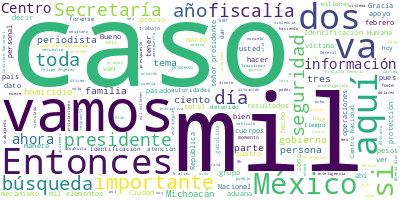

Data behind this chart, as committed beside it:
Participante, Texto, Sentimiento, Palabras, Dia, Mes, Anio
PRESIDENTE ANDRES MANUEL LOPEZ OBRADOR, Buenos días., 0.0, 2, 17, 03, 2022
PRESIDENTE ANDRES MANUEL LOPEZ OBRADOR, Bueno, pues hoy vamos a informar sobre l…, 0.0, 53, 17, 03, 2022
PRESIDENTE ANDRES MANUEL LOPEZ OBRADOR, Mañana vamos a estar en Minatitlán, vamo…, 0.0, 49, 17, 03, 2022
PRESIDENTE ANDRES MANUEL LOPEZ OBRADOR, Vamos a incluir también lo que se está h…, 0.0, 31, 17, 03, 2022
PRESIDENTE ANDRES MANUEL LOPEZ OBRADOR, También, al final vamos a informar sobre…, 0.0, 59, 17, 03, 2022
PRESIDENTE ANDRES MANUEL LOPEZ OBRADOR, Y ya al final también voy a llamarles pa…, 0.0, 67, 17, 03, 2022
PRESIDENTE ANDRES MANUEL LOPEZ OBRADOR, Y ahora lo estamos rifando pues para que…, 0.0, 104, 17, 03, 2022
PRESIDENTE ANDRES MANUEL LOPEZ OBRADOR, Bueno, pues eso es. Empezamos con Rosa I…, 0.0, 8, 17, 03, 2022
ROSA ICELA RODRIGUEZ VELAZQUEZ, Muy buenos días a todas y todos. Con su …, 0.0, 12, 17, 03, 2022
ROSA ICELA RODRIGUEZ VELAZQUEZ, Como hacemos cada mes, hoy informaremos …, 0.0, 63, 17, 03, 2022
ROSA ICELA RODRIGUEZ VELAZQUEZ, Los resultados que expondremos son produ…, 0.0, 69, 17, 03, 2022
ROSA ICELA RODRIGUEZ VELAZQUEZ, El trabajo que se ha hecho durante los p…, 0.0, 83, 17, 03, 2022
ROSA ICELA RODRIGUEZ VELAZQUEZ, En primer lugar, sobre la incidencia del…, 0.0, 64, 17, 03, 2022
ROSA ICELA RODRIGUEZ VELAZQUEZ, Aquí quiero hacer una pausa, señor presi…, 0.0, 81, 17, 03, 2022
ROSA ICELA RODRIGUEZ VELAZQUEZ, En relación con los febreros anteriores …, 0.0, 88, 17, 03, 2022
ROSA ICELA RODRIGUEZ VELAZQUEZ, Siguen seis entidades del país concentra…, 0.0, 24, 17, 03, 2022
ROSA ICELA RODRIGUEZ VELAZQUEZ, Y en el caso de los 59 municipios priori…, 0.0, 61, 17, 03, 2022
ROSA ICELA RODRIGUEZ VELAZQUEZ, En robo total, con el trabajo de todas l…, 0.0, 31, 17, 03, 2022
ROSA ICELA RODRIGUEZ VELAZQUEZ, En el caso de robos de vehículos es de 4…, 0.0, 27, 17, 03, 2022
ROSA ICELA RODRIGUEZ VELAZQUEZ, En el caso del feminicidio también tenem…, 0.0, 30, 17, 03, 2022
ROSA ICELA RODRIGUEZ VELAZQUEZ, En el caso de violencia familiar, tambié…, 0.0, 24, 17, 03, 2022
ROSA ICELA RODRIGUEZ VELAZQUEZ, Y en el siguiente está el tema de extors…, 0.0, 32, 17, 03, 2022
ROSA ICELA RODRIGUEZ VELAZQUEZ, Y en el caso del secuestro tenemos una b…, 0.0, 67, 17, 03, 2022
ROSA ICELA RODRIGUEZ VELAZQUEZ, En el caso precisamente de las unidades …, 0.0, 50, 17, 03, 2022
ROSA ICELA RODRIGUEZ VELAZQUEZ, Seguimos con muchas acciones en los esta…, 0.0, 46, 17, 03, 2022
ROSA ICELA RODRIGUEZ VELAZQUEZ, En el robo de hidrocarburos del inicio d…, 0.0, 43, 17, 03, 2022
ROSA ICELA RODRIGUEZ VELAZQUEZ, Y en la prevención de toma de casetas, g…, 0.0, 64, 17, 03, 2022
ROSA ICELA RODRIGUEZ VELAZQUEZ, Finalmente, en lo que tiene que ver con …, 0.0, 53, 17, 03, 2022
ROSA ICELA RODRIGUEZ VELAZQUEZ, Seguimos trabajando para la pacificación…, 0.0, 7, 17, 03, 2022
ROSA ICELA RODRIGUEZ VELAZQUEZ, Ahora le doy la palabra al general Bucio…, 0.0, 8, 17, 03, 2022
LUIS RODRIGUEZ BUCIO, Con su permiso, señor presidente., 0.0, 5, 17, 03, 2022
LUIS RODRIGUEZ BUCIO, Por parte de la Guardia Nacional durante…, 0.0, 13, 17, 03, 2022
LUIS RODRIGUEZ BUCIO, En cuanto a efectivos y reclutamiento. E…, 0.0, 67, 17, 03, 2022
LUIS RODRIGUEZ BUCIO, El reclutamiento para el presente año so…, 0.0, 37, 17, 03, 2022
LUIS RODRIGUEZ BUCIO, En cuanto a capacitación, los principale…, 0.0, 68, 17, 03, 2022
LUIS RODRIGUEZ BUCIO, Para veteranos este mismo curso es de oc…, 0.0, 47, 17, 03, 2022
LUIS RODRIGUEZ BUCIO, Por lo que respecta a capacitación espec…, 0.0, 37, 17, 03, 2022
LUIS RODRIGUEZ BUCIO, El 4 de marzo concluyeron 866 elementos …, 0.0, 41, 17, 03, 2022
LUIS RODRIGUEZ BUCIO, Por lo que se refiere a la construcción …, 0.0, 86, 17, 03, 2022
LUIS RODRIGUEZ BUCIO, Sería cuanto por esta ocasión, señor pre…, 0.0, 7, 17, 03, 2022
LUIS RODRIGUEZ BUCIO, Me permito ceder la palabra a mi almiran…, 0.0, 9, 17, 03, 2022
JOSE RAFAEL OJEDA DURAN, Continuando con el informe, tenemos un t…, 0.0, 48, 17, 03, 2022
JOSE RAFAEL OJEDA DURAN, En lo que se refiere al personal despleg…, 0.0, 26, 17, 03, 2022
JOSE RAFAEL OJEDA DURAN, En Operaciones en el Golfo de México y e…, 0.0, 57, 17, 03, 2022
JOSE RAFAEL OJEDA DURAN, La Infantería de Marina realizó 611 oper…, 0.0, 34, 17, 03, 2022
JOSE RAFAEL OJEDA DURAN, En Estado de Derecho en la Mar, son las …, 0.0, 67, 17, 03, 2022
JOSE RAFAEL OJEDA DURAN, Protección Marítima y Portuaria, segurid…, 0.0, 46, 17, 03, 2022
JOSE RAFAEL OJEDA DURAN, ¿Y qué es lo que hicieron? ¿Qué es lo qu…, 0.0, 12, 17, 03, 2022
JOSE RAFAEL OJEDA DURAN, En inspecciones, vehículos, 107 mil; per…, 0.0, 35, 17, 03, 2022
JOSE RAFAEL OJEDA DURAN, Se recorrieron más de 86 mil 900 kilómet…, 0.0, 33, 17, 03, 2022
JOSE RAFAEL OJEDA DURAN, En lo que se refiere a aduanas marítimas…, 0.0, 79, 17, 03, 2022
JOSE RAFAEL OJEDA DURAN, Y en lo que se refiere a recaudación de …, 0.0, 37, 17, 03, 2022
JOSE RAFAEL OJEDA DURAN, Operaciones de búsqueda y rescate, salva…, 0.0, 57, 17, 03, 2022
JOSE RAFAEL OJEDA DURAN, La Secretaría de la Defensa cuenta con u…, 0.0, 54, 17, 03, 2022
JOSE RAFAEL OJEDA DURAN, En Operaciones de Seguridad en el Corred…, 0.0, 42, 17, 03, 2022
JOSE RAFAEL OJEDA DURAN, En lo que se refiere al Plan DN-III, Pla…, 0.0, 50, 17, 03, 2022
JOSE RAFAEL OJEDA DURAN, Por último, el Plan DN-III, Plan Marina …, 0.0, 54, 17, 03, 2022
JOSE RAFAEL OJEDA DURAN, Le cedo la palabra al general., 0.0, 6, 17, 03, 2022
LUIS CRESENCIO SANDOVAL GONZALEZ, Con su permiso, señor presidente., 0.0, 5, 17, 03, 2022
LUIS CRESENCIO SANDOVAL GONZALEZ, Continuamos con el informe. Adicional a …, 0.0, 39, 17, 03, 2022
... 340 more rows
